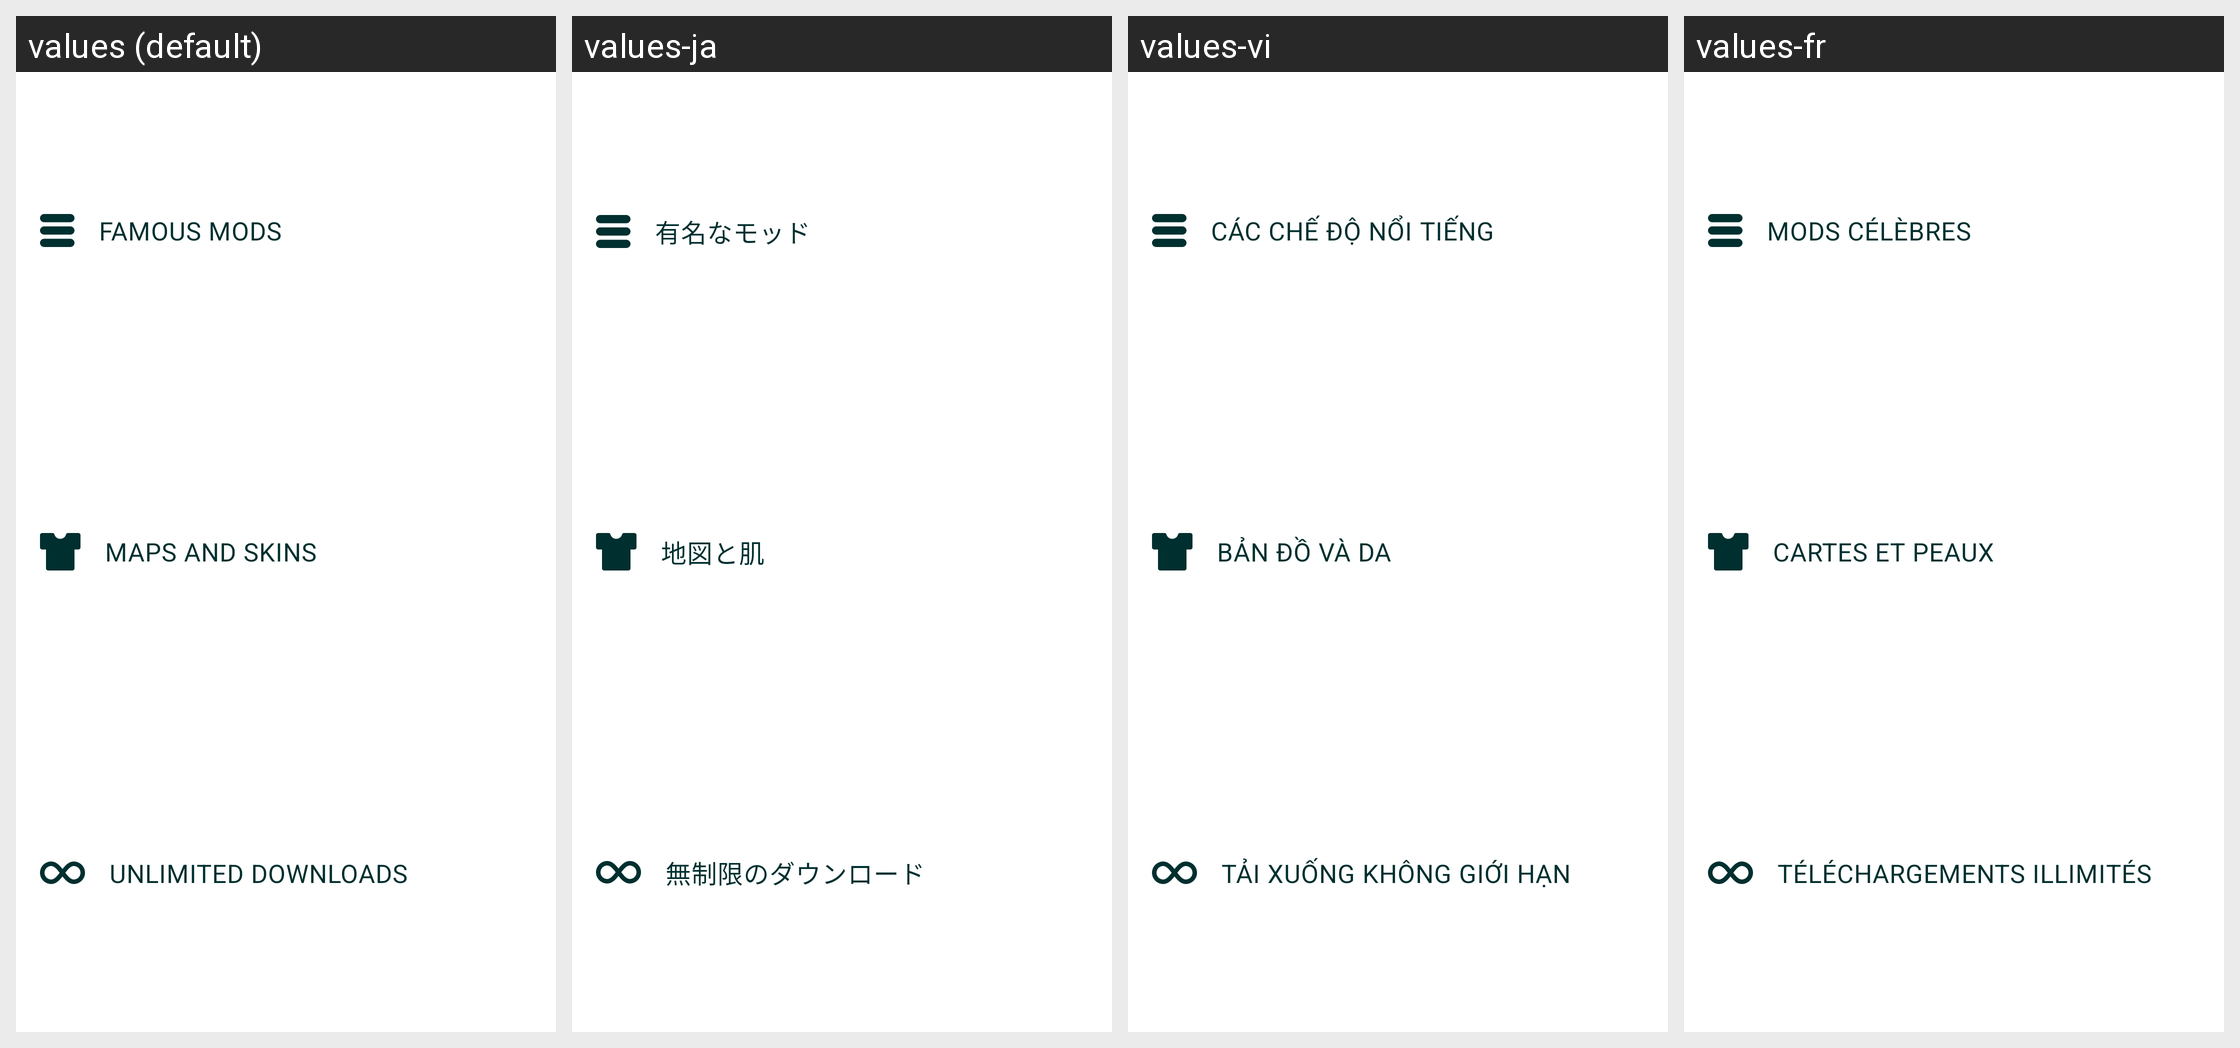

Strings drawn on this Android screen and how each of the app's shown locales translates them:
Android screen res/layout/welcome_screen1.xml rendered under 4 locales, left to right: values (default), values-ja, values-vi, values-fr. Device: Nexus 5 (rendered at 1080×1920; each locale shown at half size, 540×960, under a caption strip naming it); theme AppTheme.
Other locales in the repository, not shown: values-da, values-de, values-el, values-et, values-fi, values-it, values-iw, values-ko, values-lv, values-ms, values-nl, values-no, values-pa, values-pl, values-pt, values-ro, values-ru-rRU, values-sk, values-sl, values-sr, values-sv, values-th, values-tr.
Strings drawn on this screen, with the default value and each locale's value (text and hints the layout hard-codes, and strings that could not be matched under every locale, appear in the picture but are not listed):

famous_mods
  values: FAMOUS MODS
  values-ja: 有名なモッド
  values-vi: CÁC CHẾ ĐỘ NỔI TIẾNG
  values-fr: MODS CÉLÈBRES

maps_and_skins
  values: MAPS AND SKINS
  values-ja: 地図と肌
  values-vi: BẢN ĐỒ VÀ DA
  values-fr: CARTES ET PEAUX

unlimited_downloads
  values: UNLIMITED DOWNLOADS
  values-ja: 無制限のダウンロード
  values-vi: TẢI XUỐNG KHÔNG GIỚI HẠN
  values-fr: TÉLÉCHARGEMENTS ILLIMITÉS
